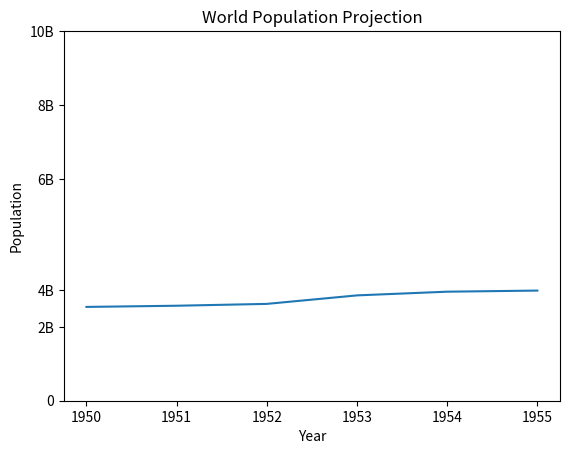

The script that saved this image:
# --- BASIC PLOT ---

import matplotlib.pyplot as plt

year = [1950, 1951, 1952, 1953,1954,1955]
pop= [2.538, 2.57, 2.62, 2.85,2.95,2.98]


plt.plot(year, pop)

# naming the axis
plt.xlabel('Year')
plt.ylabel('Population')
plt.title('World Population Projection')
plt.yticks([0,2,3,6,8,10],
            ['0','2B','4B','6B','8B','10B',])
plt.show()